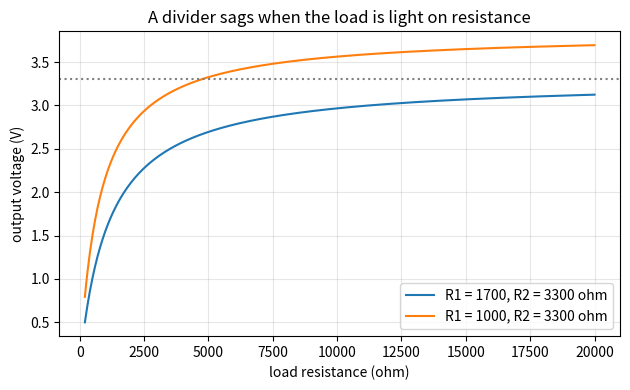
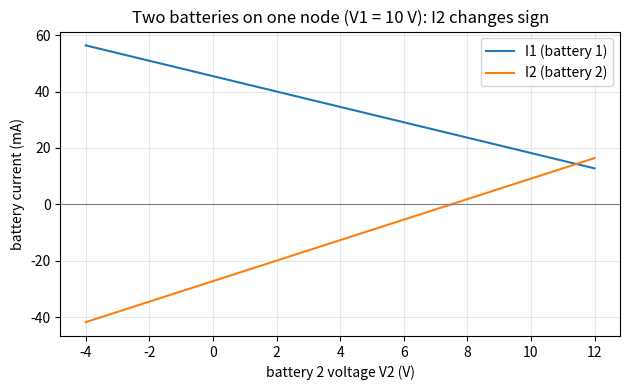

Reproduce these figures in Python, in order.
"""Session 2 (Level 2): Kirchhoff's laws, dividers and a two-loop circuit.

Run:  python start.py 2
Low-voltage educational circuits only (never mains). Ideal sources and ideal resistors.
"""
# %% [markdown]
# # Session 2: Kirchhoff's two laws
# **A. Real-world problem.** A microcontroller board runs on 3.3 V but your battery pack gives
# 5 V. Two resistors can drop the voltage, but when the sensor you connect draws current the
# output sags. How do we predict the sag and design around it? And what if two batteries feed
# the same circuit: which way does the current flow?
#
# **Plan.** (1) state the current law (KCL) and voltage law (KVL), (2) dividers, (3) the loading
# effect, (4) a two-loop circuit solved with simultaneous equations, (5) a design inverse problem.

# %%
import pathlib

import numpy as np

# where figures are saved (works as a script and in Jupyter/Colab)
OUT = (pathlib.Path(__file__).resolve().parent if "__file__" in globals() else pathlib.Path(".")) / "out"


# %% [markdown]
# ## Step 1: the two laws
# **KCL (current law):** at any node the currents flowing in add up to the currents flowing out
# (charge does not pile up). **KVL (voltage law):** going once around any closed loop, the
# voltage rises and drops add up to zero (energy is conserved).
#
# ## Step 2: the voltage divider
# Two resistors in series across V_in: the same current I = V_in / (R1 + R2) passes both, so
# V_out across R2 is V_in * R2 / (R1 + R2). Current divider: a total current I_t splitting into
# two parallel branches gives I1 = I_t * R2 / (R1 + R2) (the smaller resistor takes more).

# %%
def divider_out(vin, r1, r2):
    """Unloaded voltage divider: V_out across R2 (volts)."""
    if r1 < 0 or r2 <= 0:
        raise ValueError("R1 must be >= 0 and R2 > 0")
    return vin * r2 / (r1 + r2)


def current_divider(i_total, r1, r2):
    """Split a total current between two parallel resistors. Returns (i1, i2) in amperes."""
    if r1 <= 0 or r2 <= 0:
        raise ValueError("both resistors must be positive")
    return i_total * r2 / (r1 + r2), i_total * r1 / (r1 + r2)


def parallel(a, b):
    """Two resistors in parallel (ohm)."""
    return a * b / (a + b)


# %% [markdown]
# ## Step 3: the loading effect
# A load R_L connected across the output sits in parallel with R2. The lower resistor becomes
# R2 || R_L = R2 R_L / (R2 + R_L), which is smaller, so the output drops.
# Check by hand: 5 V, R1 = 1700, R2 = 3300 ohm gives 3.30 V unloaded. With R_L = 4700 ohm the
# lower part becomes 3300 || 4700 = 1938.75 ohm and V_out = 5 * 1938.75 / (1700 + 1938.75) = 2.664 V.

# %%
def loaded_out(vin, r1, r2, rl=np.inf):
    """Divider output when a load rl (ohm) is connected across R2. rl = inf means no load."""
    lower = r2 if np.isinf(rl) else parallel(r2, rl)
    return divider_out(vin, r1, lower)


def supply_current(vin, r1, r2, rl=np.inf):
    """Current drawn from the source (A)."""
    lower = r2 if np.isinf(rl) else parallel(r2, rl)
    return vin / (r1 + lower)


# %% [markdown]
# ## Step 4: a circuit with two batteries (two loops)
# Battery V1 with R1 and battery V2 with R2 both feed node A; R3 goes from A to ground (0 V).
# Let I1 and I2 flow out of the batteries towards A, so R3 carries I1 + I2. KVL on loop 1 and
# loop 2:
#     V1 = R1 I1 + R3 (I1 + I2)        ->  (R1 + R3) I1 +  R3 I2       = V1
#     V2 = R2 I2 + R3 (I1 + I2)        ->   R3 I1       + (R2 + R3) I2 = V2
# Two equations, two unknowns. By Cramer's rule: det = (R1+R3)(R2+R3) - R3^2,
# I1 = (V1 (R2+R3) - R3 V2) / det and I2 = ((R1+R3) V2 - R3 V1) / det.
# A negative current simply means the current really flows the other way.

# %%
def two_loop_by_hand(v1, v2, r1, r2, r3):
    """Closed-form (Cramer) solution. Returns (i1, i2, i3, v_a) with i3 = i1 + i2 the R3 current."""
    det = (r1 + r3) * (r2 + r3) - r3 * r3
    i1 = (v1 * (r2 + r3) - r3 * v2) / det
    i2 = ((r1 + r3) * v2 - r3 * v1) / det
    return i1, i2, i1 + i2, r3 * (i1 + i2)


def two_loop(v1, v2, r1, r2, r3):
    """The same circuit solved by numpy: A x = b with x = (I1, I2)."""
    a = np.array([[r1 + r3, r3],
                  [r3, r2 + r3]], dtype=float)
    b = np.array([v1, v2], dtype=float)
    i1, i2 = np.linalg.solve(a, b)
    return float(i1), float(i2), float(i1 + i2), float(r3 * (i1 + i2))


def kcl_residual(i1, i2, i3):
    """Currents into node A minus current out through R3 (should be 0)."""
    return i1 + i2 - i3


def kvl_residual(v1, r1, i1, v_a):
    """Loop 1 around V1, R1 and R3: rise V1 minus drop R1*I1 minus node voltage (should be 0)."""
    return v1 - r1 * i1 - v_a


# %% [markdown]
# ## Step 5: the design (inverse) problem
# We want exactly V_target at the output WITH the load connected. Choose R1, then the loaded
# lower part must be R_low = R1 V_target / (V_in - V_target), and since R_low = R2 || R_L,
# 1/R2 = 1/R_low - 1/R_L (needs R_low < R_L).

# %%
def design_r2(vin, vtarget, r1, rl):
    """R2 that gives vtarget across the load rl, given R1. Raises ValueError if impossible."""
    if not 0 < vtarget < vin:
        raise ValueError("target must lie between 0 and the input voltage")
    r_low = r1 * vtarget / (vin - vtarget)
    if r_low >= rl:
        raise ValueError("load is too heavy: even with R2 open the load alone pulls the output too low")
    return 1.0 / (1.0 / r_low - 1.0 / rl)


def stiffness_table(vin=5.0, vtarget=3.3, rl=4700.0, r1_list=(100, 220, 470, 1000, 2200)):
    """For each R1: the R2 that hits the target with the load, the supply current and the
    error if the load is removed (an unloaded divider with the same resistors)."""
    rows = []
    for r1 in r1_list:
        r2 = design_r2(vin, vtarget, r1, rl)
        rows.append((r1, r2, supply_current(vin, r1, r2, rl), divider_out(vin, r1, r2) - vtarget))
    return rows


if __name__ == "__main__":
    import matplotlib.pyplot as plt

    OUT.mkdir(exist_ok=True)
    print("loading effect, 5 V, R1 = 1700, R2 = 3300 ohm")
    for rl in (np.inf, 47000, 10000, 4700, 1000):
        print(f"  load {rl:>8} ohm -> V_out = {loaded_out(5.0, 1700, 3300, rl):.3f} V")
    print("two-loop (10 V, 4 V, 100, 200, 300 ohm): I1, I2, I3, V_A =", np.round(two_loop(10, 4, 100, 200, 300), 5))
    print("design with R1 = 1000 ohm, load 4700 ohm: R2 =", round(design_r2(5, 3.3, 1000, 4700), 1), "ohm")
    for r1, r2, i, e in stiffness_table():
        print(f"  R1 {r1:5d}  R2 {r2:8.1f}  supply {1000 * i:6.2f} mA  error without load {e:+.3f} V")

    rl = np.linspace(200, 20000, 400)
    fig, ax = plt.subplots(figsize=(6.4, 4))
    ax.plot(rl, [loaded_out(5, 1700, 3300, x) for x in rl], label="R1 = 1700, R2 = 3300 ohm")
    ax.plot(rl, [loaded_out(5, 1000, 3300, x) for x in rl], label="R1 = 1000, R2 = 3300 ohm")
    ax.axhline(3.3, color="gray", ls=":")
    ax.set_xlabel("load resistance (ohm)")
    ax.set_ylabel("output voltage (V)")
    ax.set_title("A divider sags when the load is light on resistance")
    ax.grid(alpha=0.3)
    ax.legend()
    fig.tight_layout()
    fig.savefig(OUT / "divider_loading.png", dpi=120)

    fig2, ax2 = plt.subplots(figsize=(6.4, 4))
    v2 = np.linspace(-4, 12, 81)
    ax2.plot(v2, [1000 * two_loop(10, x, 100, 200, 300)[0] for x in v2], label="I1 (battery 1)")
    ax2.plot(v2, [1000 * two_loop(10, x, 100, 200, 300)[1] for x in v2], label="I2 (battery 2)")
    ax2.axhline(0, color="gray", lw=0.8)
    ax2.set_xlabel("battery 2 voltage V2 (V)")
    ax2.set_ylabel("battery current (mA)")
    ax2.set_title("Two batteries on one node (V1 = 10 V): I2 changes sign")
    ax2.grid(alpha=0.3)
    ax2.legend()
    fig2.tight_layout()
    fig2.savefig(OUT / "two_loop_currents.png", dpi=120)
    print("saved figures in", OUT)

# %% [markdown]
# ## Try it
# Do the coding tasks, answer the four questions in the README (section F), then run the
# checkpoint.
